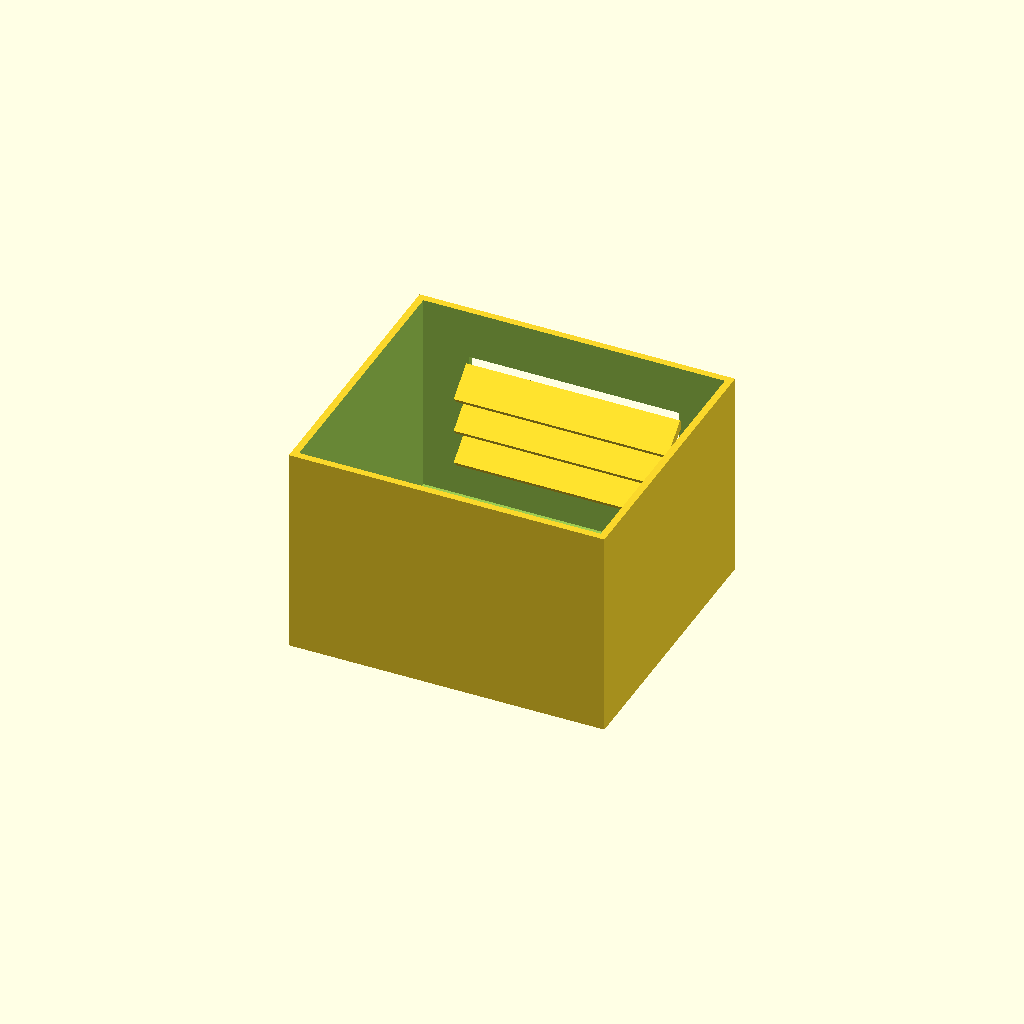
Cell 1: rendered with the file's own defaults.
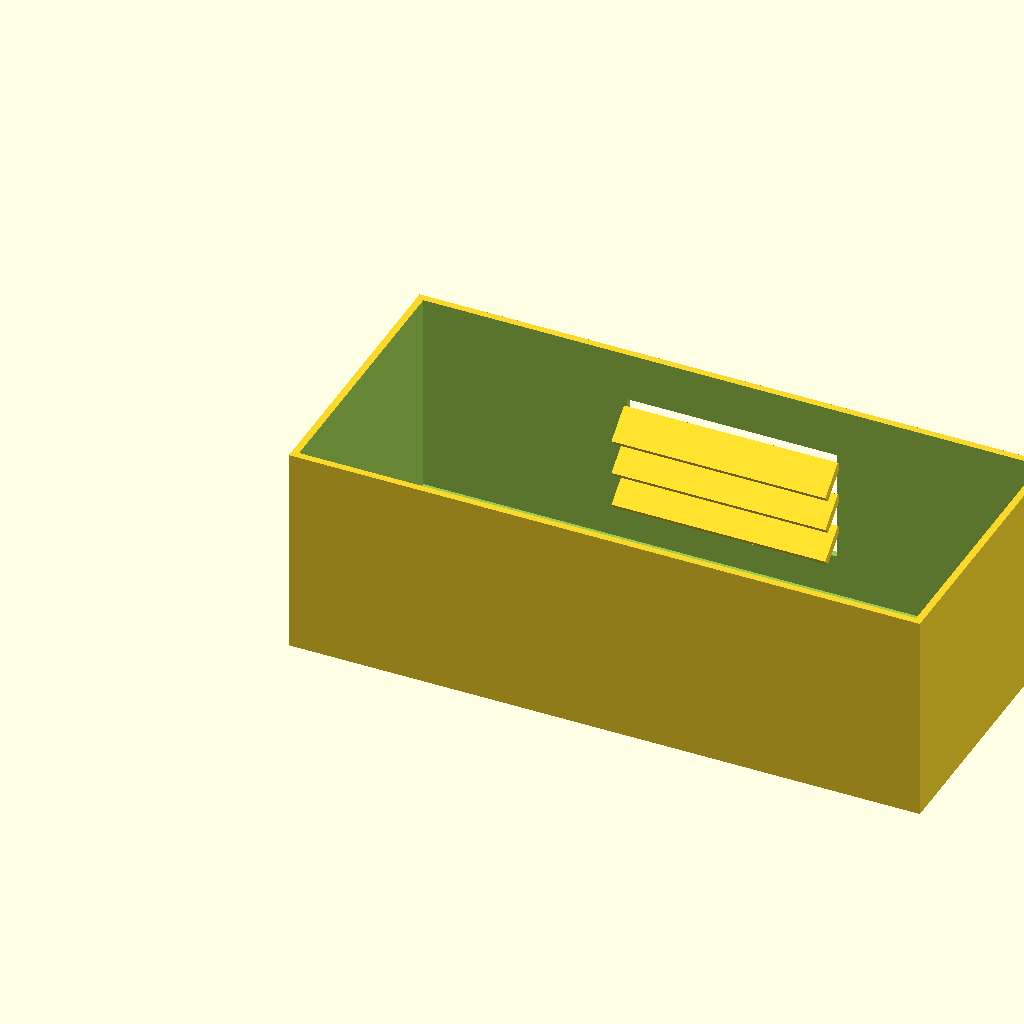
Cell 2 — box_l set to 180, the other parameters unchanged.
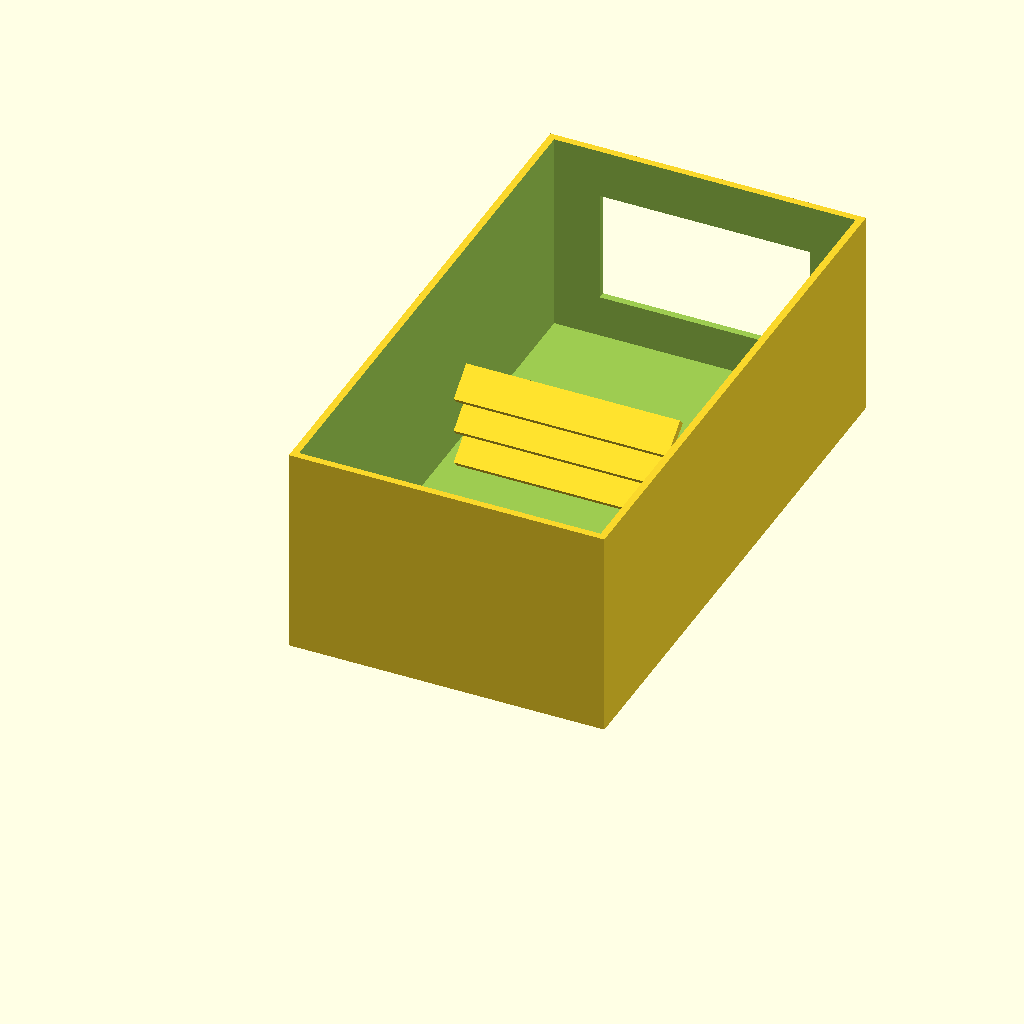
Cell 3 — box_w set to 160, the other parameters unchanged.
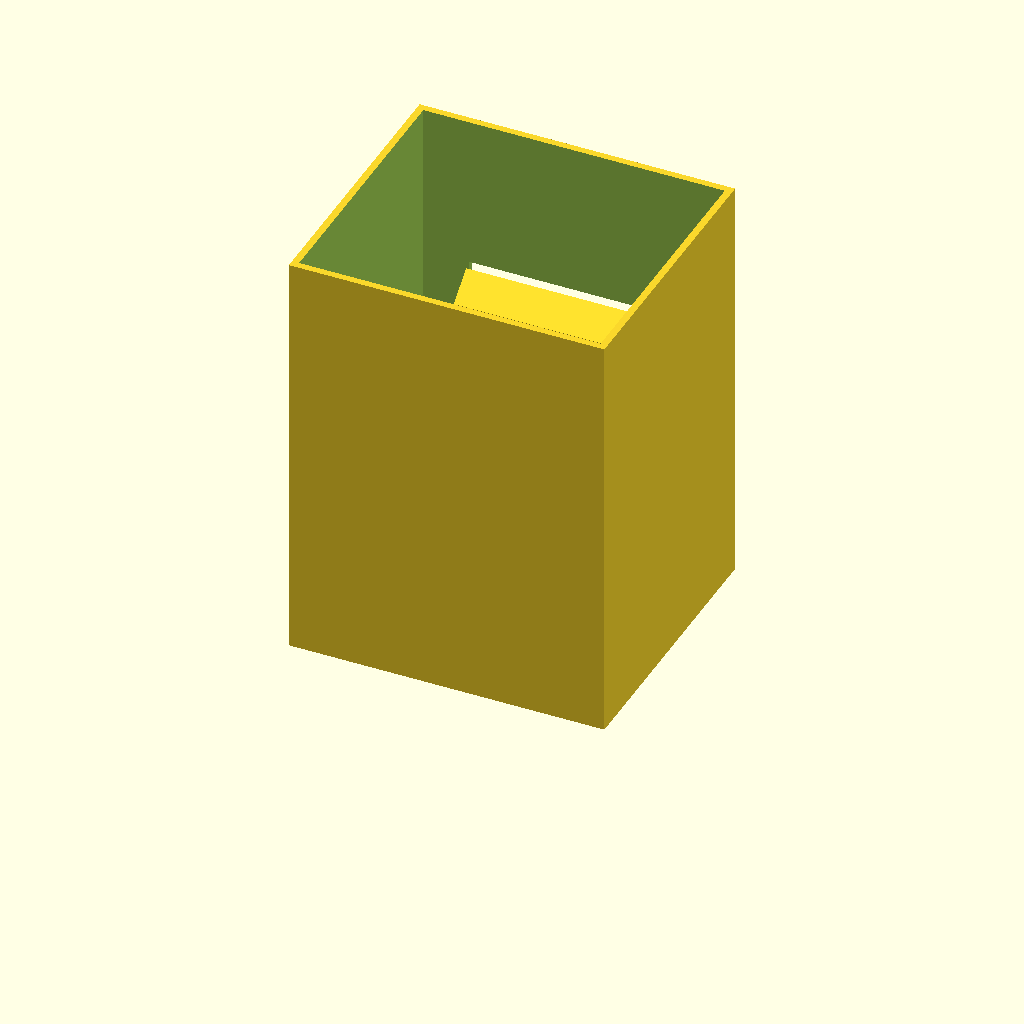
Cell 4: the same model with box_h = 120.
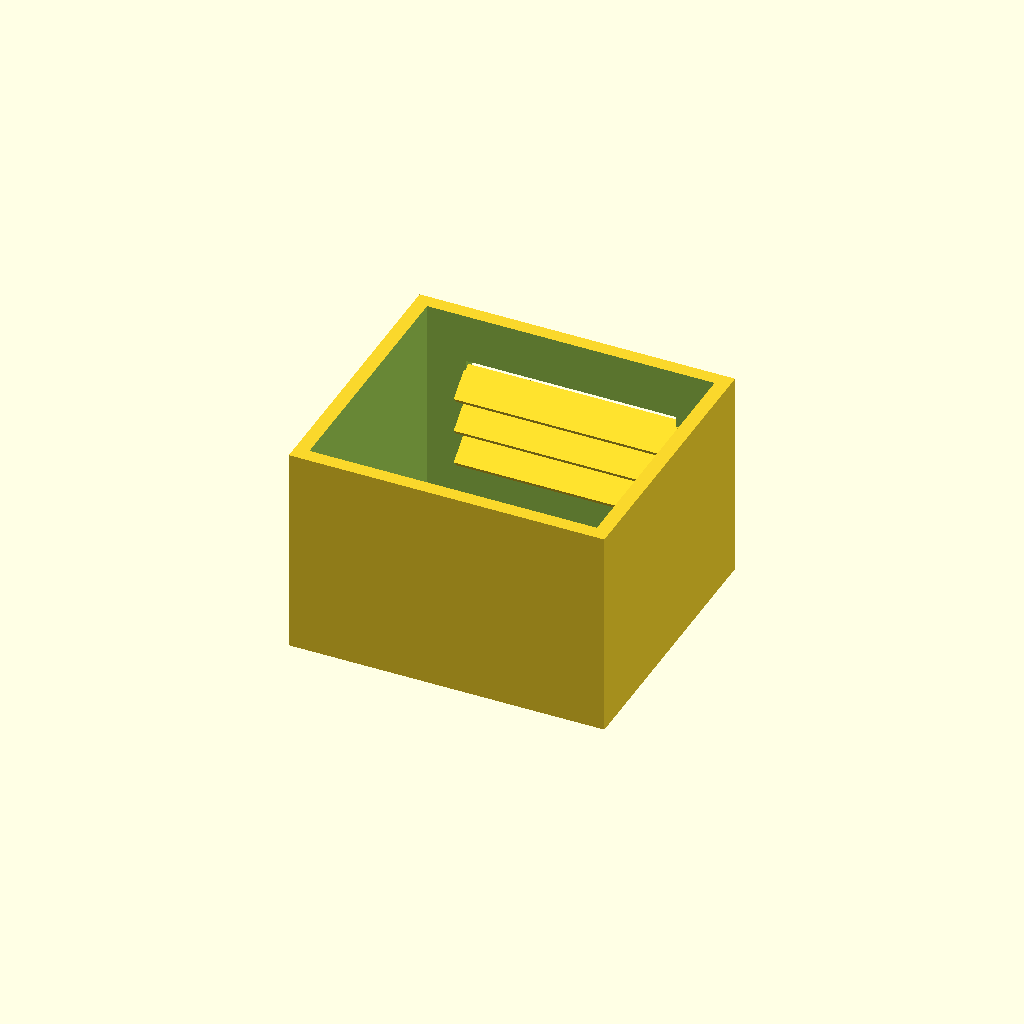
Cell 5: wall_t = 4 (everything else at default).
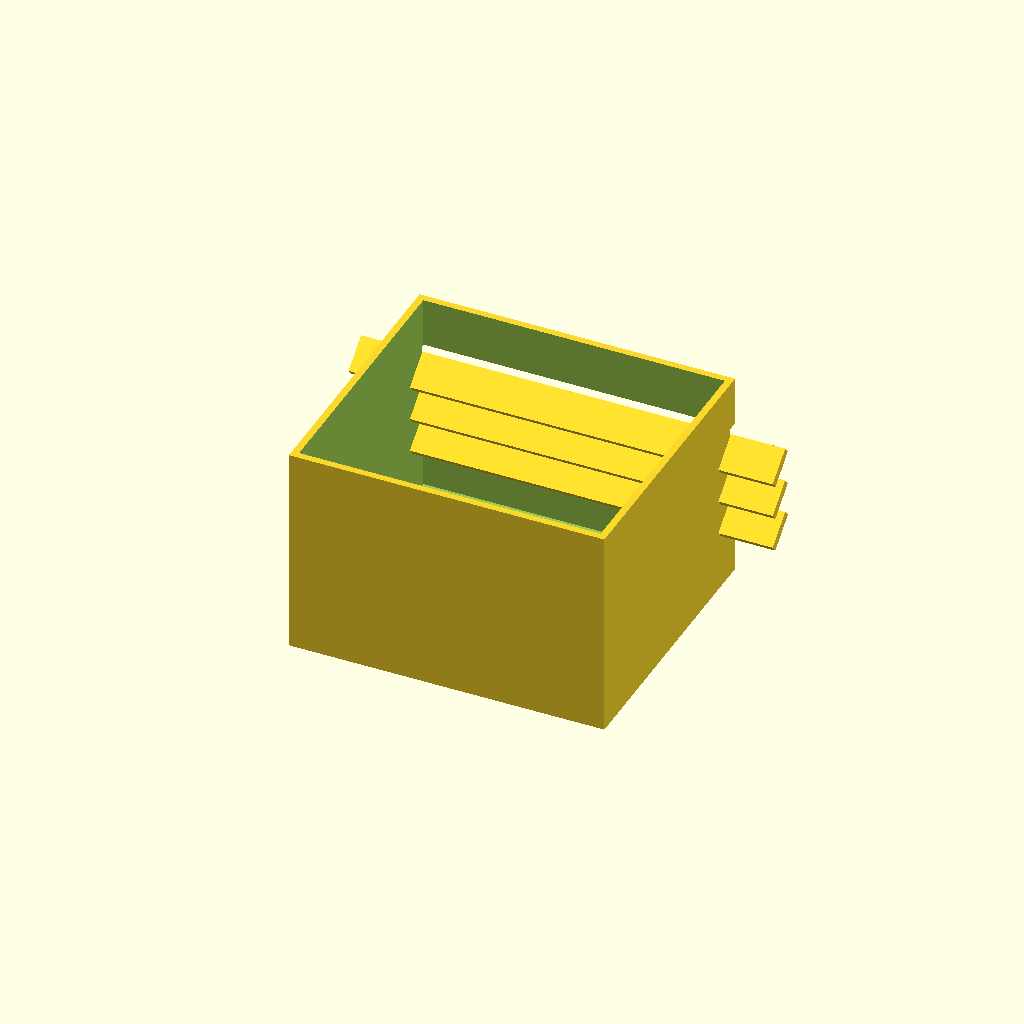
Cell 6: the same model with win_l = 120.
One fixed orthographic camera (rotation 55°, 0°, 25°; colour scheme Cornfield) for every cell.
Source of the model, optional_data/data/solid2/ventbox/part_0207.scad:
$fn = 32;

// ----------------------------------------------------------------------
// Vent box: louvers enclosure
// ----------------------------------------------------------------------

// --- parameters (mm) ---
box_l = 90;               // box length, X
box_w = 80;               // box width, Y
box_h = 60;               // box height, Z
wall_t = 2;               // shell wall thickness
win_l = 60;               // vent window width, X
win_h = 32;               // vent window height, Z
slat_t = 2.5;             // louver slat thickness
slat_d = 10;              // louver slat depth
slat_a = 40;              // louver slat angle, degrees
slat_pitch = 10;          // louver pitch
slat_yc = 74.37;          // slat centreline Y

win_z0 = (box_h - win_h) / 2;  // window lower edge Z
n_slats = 3;  // louver count
slat_z0 = win_z0 + (win_h - (n_slats - 1) * slat_pitch) / 2;

difference() {
  union() {
    difference() {
      cube([box_l, box_w, box_h]);
  translate([wall_t, wall_t, wall_t])
    cube([box_l - 2 * wall_t, box_w - 2 * wall_t, box_h]);
  translate([(box_l - win_l) / 2, box_w - wall_t - 1, win_z0])
    cube([win_l, wall_t + 2, win_h]);
    }
    for (i = [0 : n_slats - 1])
      translate([box_l / 2, slat_yc, slat_z0 + i * slat_pitch])
        rotate([slat_a, 0, 0])
          cube([win_l + 1, slat_d, slat_t], center = true);
  }
}
Customizer parameters (derived from the source; name, type, default, range or options):
box_l: number, default 90
box_w: number, default 80
box_h: number, default 60
wall_t: number, default 2
win_l: number, default 60
win_h: number, default 32
slat_t: number, default 2.5
slat_d: number, default 10
slat_a: number, default 40
slat_pitch: number, default 10
slat_yc: number, default 74.37
n_slats: number, default 3
